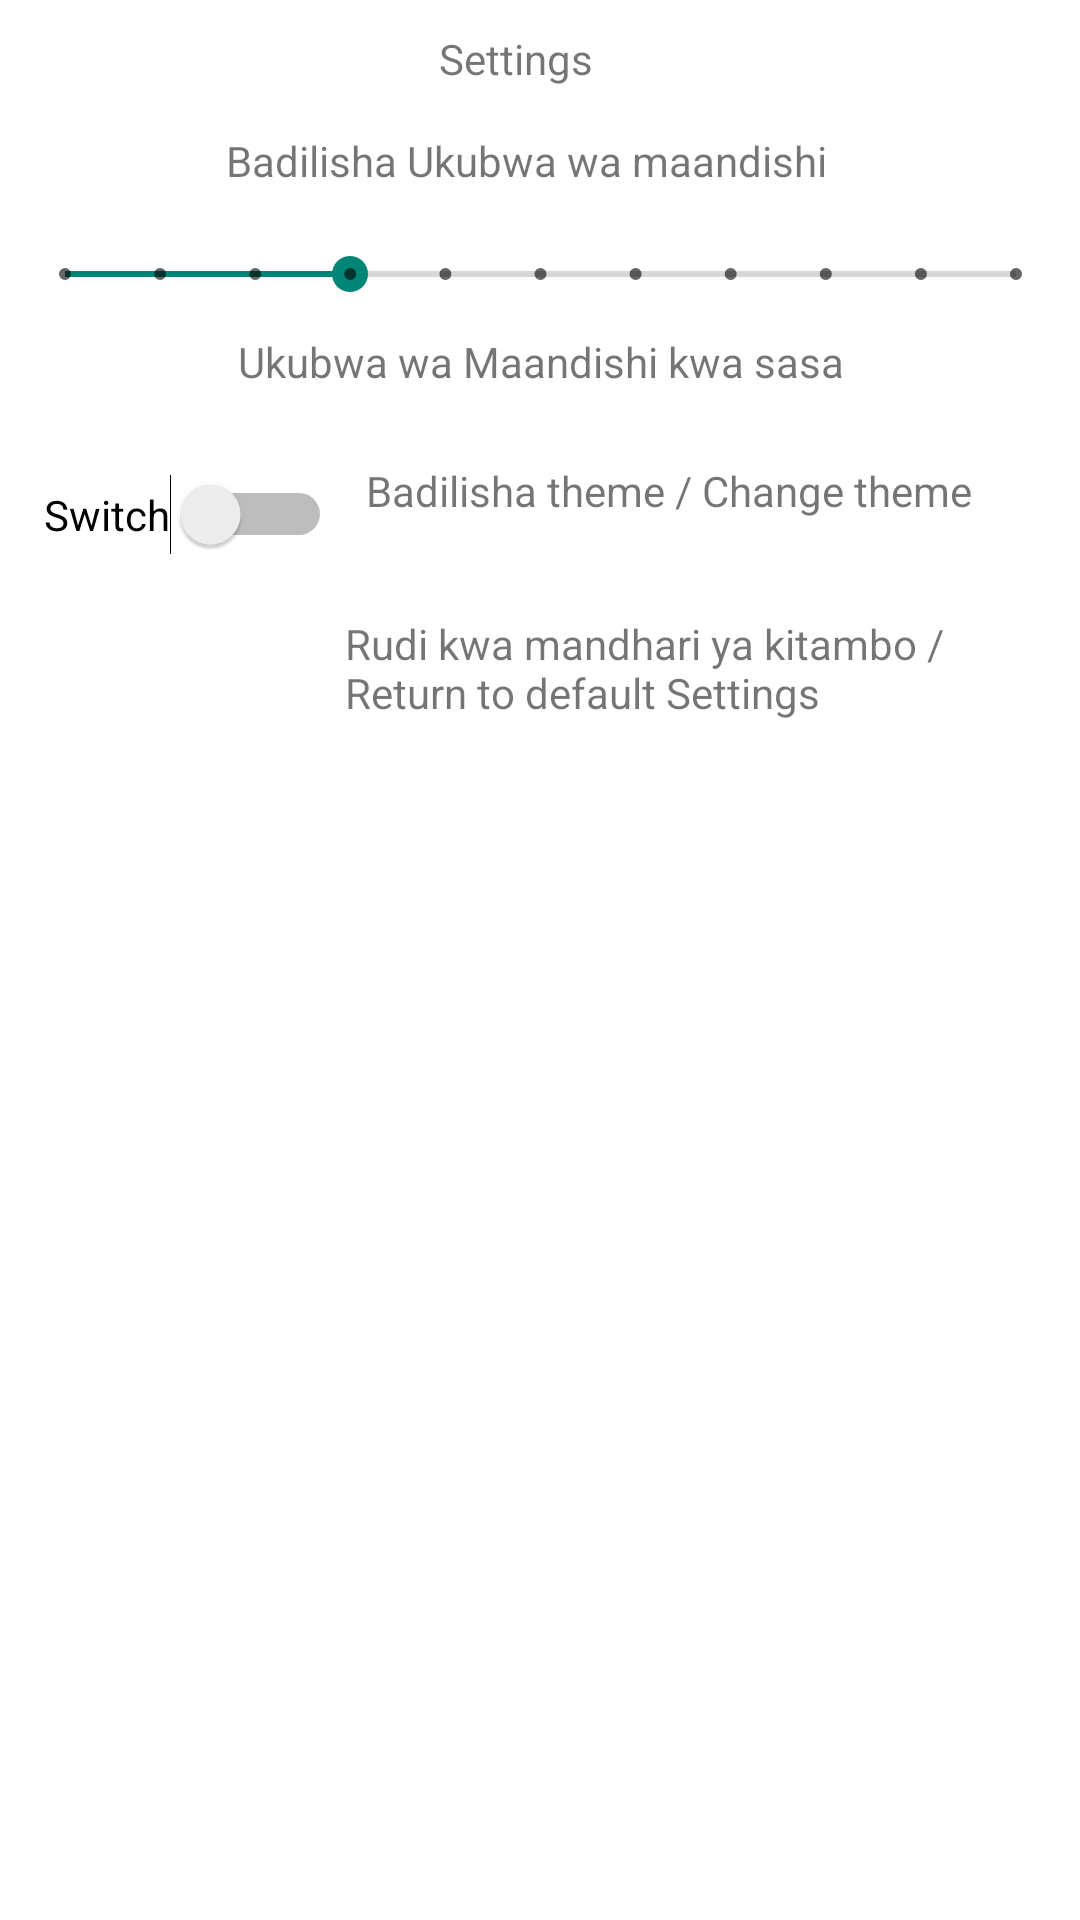

Produce the Android XML layout that renders to this screen, including the resource entries it uses.
<!-- AndroidManifest.xml: application theme Theme.LeseniYaShuleYaSabato -->
<!-- res/layout/dialog_settings.xml -->
<?xml version="1.0" encoding="utf-8"?>
<androidx.constraintlayout.widget.ConstraintLayout xmlns:android="http://schemas.android.com/apk/res/android"
    xmlns:app="http://schemas.android.com/apk/res-auto"
    xmlns:tools="http://schemas.android.com/tools"
    android:layout_width="match_parent"
    android:layout_height="match_parent">

    <TextView
        android:id="@+id/Settings"
        android:layout_width="wrap_content"
        android:layout_height="wrap_content"
        android:layout_marginStart="10dp"
        android:layout_marginTop="10dp"
        android:layout_marginEnd="10dp"
        android:text="Settings"
        app:layout_constraintEnd_toEndOf="parent"
        app:layout_constraintHorizontal_bias="0.472"
        app:layout_constraintStart_toStartOf="parent"
        app:layout_constraintTop_toTopOf="parent" />

    <SeekBar
        android:id="@+id/textSizeSeekBar"
        style="@style/Widget.AppCompat.SeekBar.Discrete"
        android:layout_width="349dp"
        android:layout_height="19dp"
        android:layout_marginStart="10dp"
        android:layout_marginTop="15dp"
        android:layout_marginEnd="10dp"
        android:max="10"
        android:progress="3"
        app:layout_constraintEnd_toEndOf="parent"
        app:layout_constraintHorizontal_bias="0.493"
        app:layout_constraintStart_toStartOf="parent"
        app:layout_constraintTop_toBottomOf="@+id/textSize" />

    <TextView
        android:id="@+id/textSize"
        android:layout_width="207dp"
        android:layout_height="23dp"
        android:layout_marginStart="10dp"
        android:layout_marginTop="15dp"
        android:layout_marginEnd="10dp"
        android:text="Badilisha Ukubwa wa maandishi"
        app:layout_constraintEnd_toEndOf="parent"
        app:layout_constraintHorizontal_bias="0.49"
        app:layout_constraintStart_toStartOf="parent"
        app:layout_constraintTop_toBottomOf="@+id/Settings" />

    <TextView
        android:id="@+id/textSizePreview"
        android:layout_width="wrap_content"
        android:layout_height="wrap_content"
        android:layout_marginStart="10dp"
        android:layout_marginTop="10dp"
        android:layout_marginEnd="10dp"
        android:text="Ukubwa wa Maandishi kwa sasa"
        app:layout_constraintEnd_toEndOf="parent"
        app:layout_constraintHorizontal_bias="0.502"
        app:layout_constraintStart_toStartOf="parent"
        app:layout_constraintTop_toBottomOf="@+id/textSizeSeekBar" />

    <Switch
        android:id="@+id/resetDefaults"
        android:layout_width="wrap_content"
        android:layout_height="wrap_content"
        android:layout_marginStart="10dp"
        android:layout_marginTop="20dp"
        android:layout_marginBottom="504dp"
        android:text="Switch"
        app:layout_constraintBottom_toBottomOf="parent"
        app:layout_constraintEnd_toStartOf="@+id/resetTextview"
        app:layout_constraintHorizontal_bias="0.32"
        app:layout_constraintStart_toStartOf="parent"
        app:layout_constraintTop_toBottomOf="@+id/themeSwitch"
        app:layout_constraintVertical_bias="0.0" />

    <TextView
        android:id="@+id/resetTextview"
        android:layout_width="233dp"
        android:layout_height="38dp"
        android:layout_marginTop="20dp"
        android:layout_marginEnd="12dp"
        android:text="Rudi kwa mandhari ya kitambo / Return to default Settings"
        app:layout_constraintBottom_toBottomOf="parent"
        app:layout_constraintEnd_toEndOf="parent"
        app:layout_constraintTop_toBottomOf="@+id/themeView"
        app:layout_constraintVertical_bias="0.0" />

    <TextView
        android:id="@+id/themeView"
        android:layout_width="226dp"
        android:layout_height="31dp"
        android:layout_marginTop="24dp"
        android:layout_marginEnd="12dp"
        android:text="Badilisha theme / Change theme"
        app:layout_constraintEnd_toEndOf="parent"
        app:layout_constraintTop_toBottomOf="@+id/textSizePreview" />

    <Switch
        android:id="@+id/themeSwitch"
        android:layout_width="wrap_content"
        android:layout_height="wrap_content"
        android:layout_marginStart="10dp"
        android:layout_marginTop="28dp"
        android:text="Switch"
        app:layout_constraintEnd_toStartOf="@+id/themeView"
        app:layout_constraintHorizontal_bias="0.292"
        app:layout_constraintStart_toStartOf="parent"
        app:layout_constraintTop_toBottomOf="@+id/textSizePreview" />
</androidx.constraintlayout.widget.ConstraintLayout>
<!-- resources referenced by this layout -->
<resources>
  <style name="Theme.LeseniYaShuleYaSabato" parent="Base.Theme.LeseniYaShuleYaSabato" />
  <style name="Base.Theme.LeseniYaShuleYaSabato" parent="Theme.AppCompat.Light.NoActionBar">
          
          <item name="android:windowBackground">@color/colorBackgroundLight</item>
          <item name="colorPrimary">#6200EE</item>
          <item name="colorPrimaryVariant">#3700B3</item>
          <item name="colorOnPrimary">#FFFFFF</item>
          <item name="colorSecondary">#03DAC6</item>
          <item name="colorOnSecondary">#000000</item>
      </style>
  <color name="colorBackgroundLight">#FFFFFF</color>
</resources>
